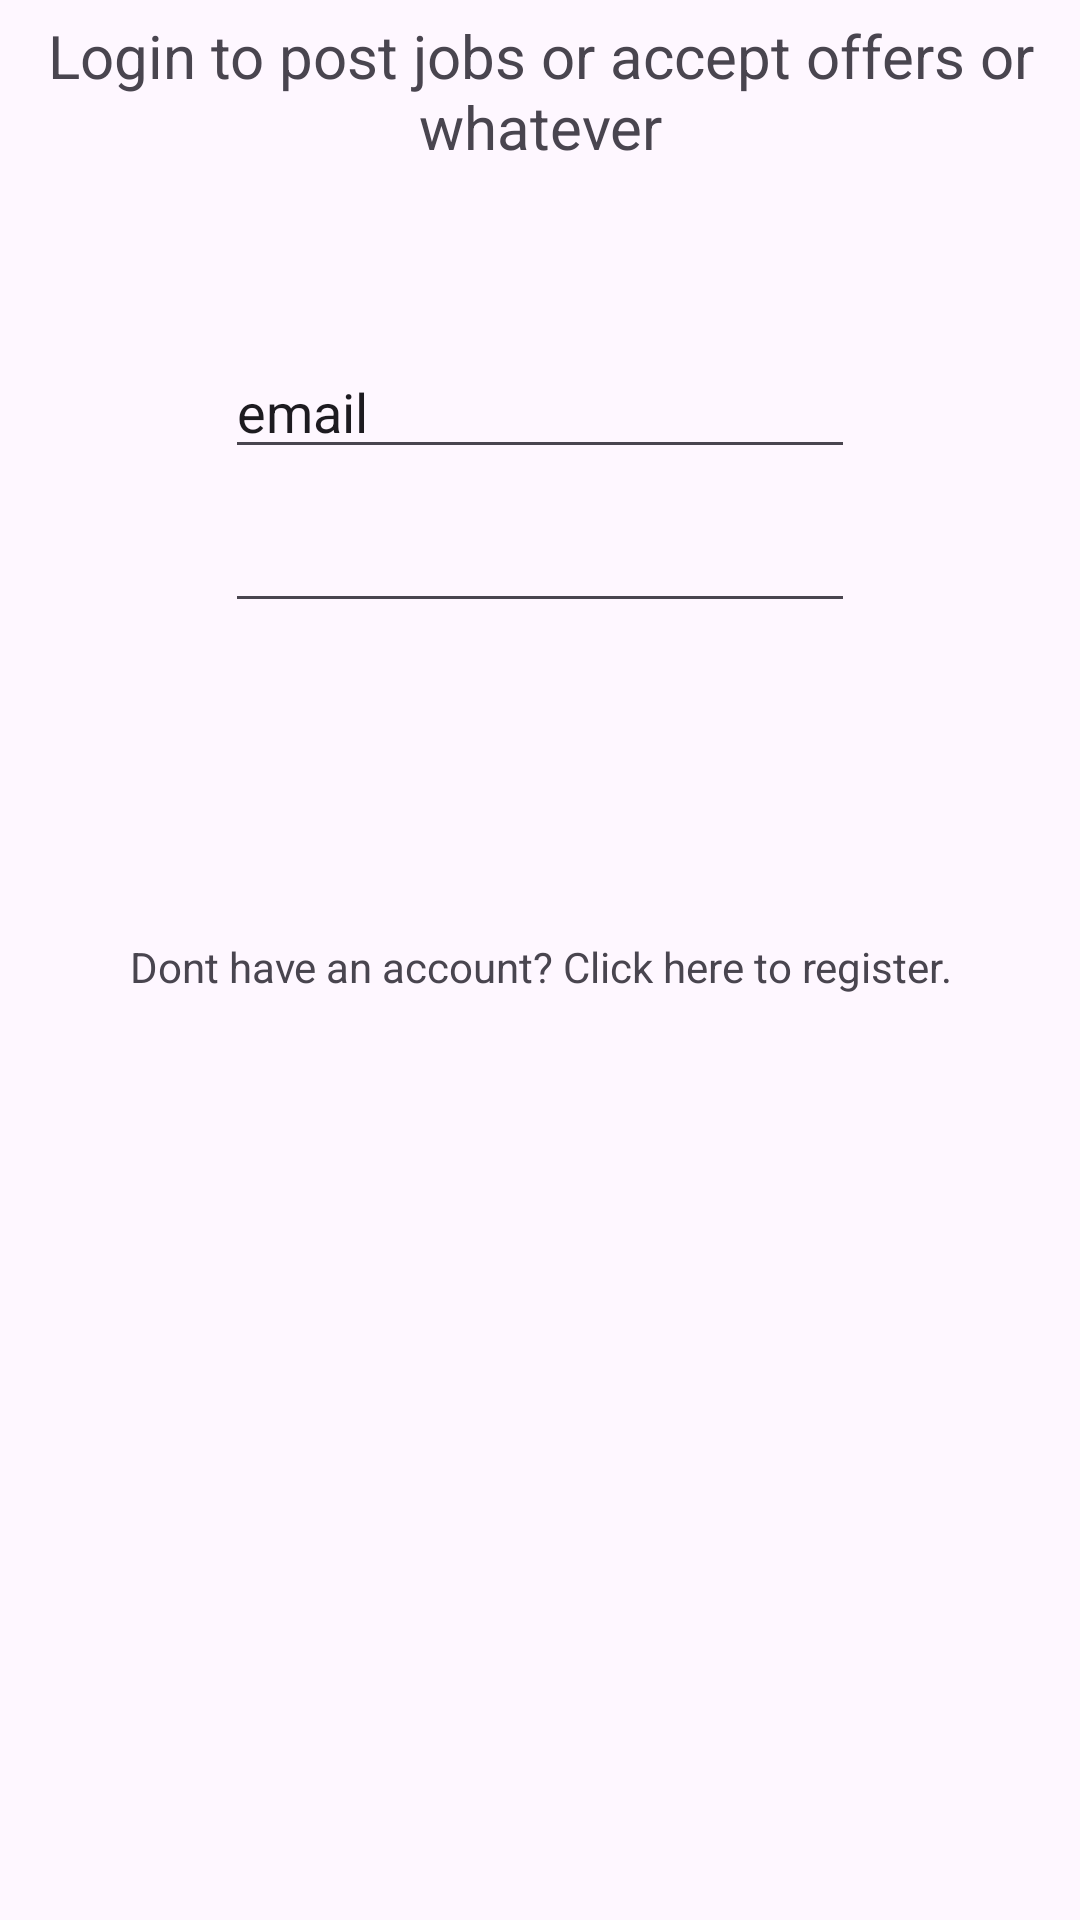

Here is an Android app screen rendered from its layout file. Give the layout XML and the strings, colors and styles it references.
<!-- AndroidManifest.xml: application theme Theme.QuickCashApp -->
<!-- res/layout/fragment_login.xml -->
<?xml version="1.0" encoding="utf-8"?>
<RelativeLayout xmlns:android="http://schemas.android.com/apk/res/android"
    xmlns:tools="http://schemas.android.com/tools"
    android:layout_width="match_parent"
    android:layout_height="match_parent"
    tools:context=".LoginFragment">

    

    <TextView
        android:id="@+id/login_message"
        android:layout_width="match_parent"
        android:layout_height="100dp"
        android:layout_margin="5dp"
        android:textSize="20dp"
        android:layout_centerHorizontal="true"
        android:textAlignment="center"
        android:text="Login to post jobs or accept offers or whatever"
        />

    <EditText
        android:id="@+id/loginEmail"
        android:layout_width="wrap_content"
        android:layout_height="wrap_content"
        android:layout_below="@+id/login_message"
        android:layout_centerHorizontal="true"
        android:layout_margin="5dp"
        android:ems="10"
        android:inputType="textEmailAddress"
        android:text="email" />

    <EditText
        android:id="@+id/loginPassword"
        android:layout_width="wrap_content"
        android:layout_height="wrap_content"
        android:layout_below="@+id/loginEmail"
        android:layout_centerHorizontal="true"
        android:layout_margin="5dp"
        android:layout_marginTop="10dp"
        android:layout_marginBottom="5dp"
        android:ems="10"
        android:inputType="numberPassword"
        tools:text="password" />

    <TextView
        android:id="@+id/registerNow"
        android:layout_width="match_parent"
        android:layout_height="wrap_content"
        android:ems="10"
        android:inputType="text"
        android:layout_below="@id/loginPassword"
        android:layout_marginTop="100dp"
        android:gravity="center"
        android:layout_centerHorizontal="true"
        android:text="Dont have an account? Click here to register." />

</RelativeLayout>
<!-- resources referenced by this layout -->
<resources>
  <style name="Theme.QuickCashApp" parent="Base.Theme.QuickCashApp" />
  <style name="Base.Theme.QuickCashApp" parent="Theme.Material3.DayNight.NoActionBar">
          
          
      </style>
</resources>
